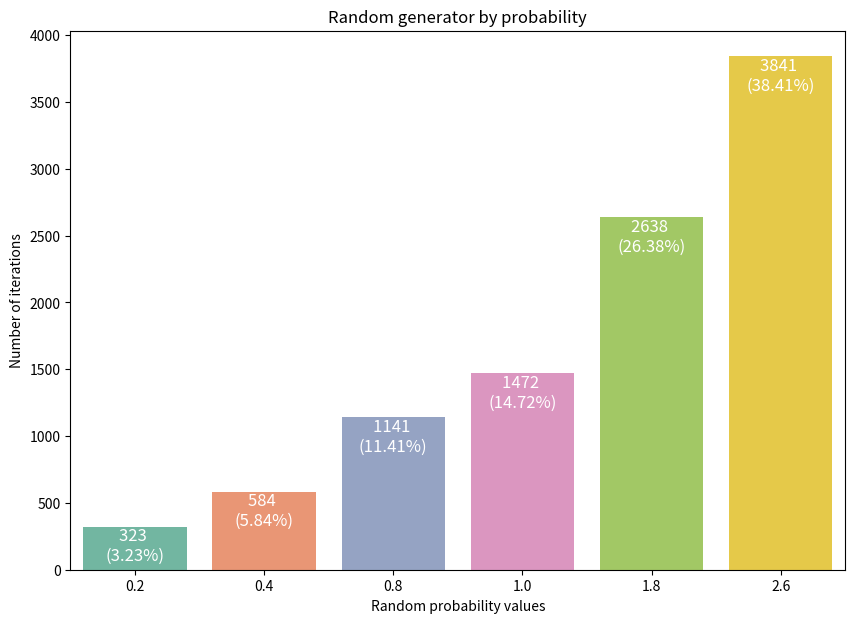

Write the Python code that produced this figure. (Note: this script raises an exception after producing the figure.)
#
# In this file I tested random generators and plotting in matplotlib, seaborn lib
#

from datetime import datetime
import numpy as np

#
# Importing MatPlotLib
#

import pandas as pd
from matplotlib import pyplot as plt
import seaborn as sns

#
# Here comes the code
#

w = np.array([ 0.4,  0.8,  2.6,  1.8,  0.2, 1])
dct = {0.4: 0,  0.8: 0,  2.6: 0,  1.8: 0,  0.2: 0, 1: 0}

for i in range(1,10000):
	selected = np.random.choice(w, p=w/sum(w))
	dct[selected] += 1

sumnum = 0
sumnum_key = 0
for dict_key in dct:
	sumnum += dct[dict_key]
	sumnum_key += dict_key

# dct_sorted = dict( sorted(dct.items(), key = lambda item: item[1]) )
# print(dct_sorted)

dct_sorted = dict( sorted( dct.items() ) )
print(dct_sorted)

for dict_key in dct_sorted:
	percent = "{:.4f}%".format( (dct[dict_key]/sumnum) * 100 )
	percent_key = "{:.4f}%".format( (dict_key/sumnum_key) * 100 )
	print(f"{dict_key} ({percent_key}): {dct[dict_key]} ({percent})")

print(dct)


# Plotting

plt.figure(figsize=(10, 7))
df = pd.DataFrame({"Keys": dct_sorted.keys(), "Values": dct_sorted.values()})

sns.color_palette("pastel")
splot = sns.barplot(x="Keys", y="Values", data=df, palette="Set2")

for p in splot.patches:
	# Original source
	# text = format(p.get_height(), '.0f')
	text = str(int(p.get_height())) + " \n(" + "{:.2f}%".format( (p.get_height()/sumnum) * 100 ) +")"
	splot.annotate(text,
						(p.get_x() + p.get_width() / 2, p.get_height()),
						ha = 'center', va = 'center',
						xytext = (0, -14),
						textcoords = 'offset points',
						fontsize = 'large',
						color = "white")

# Text for the x axis
plt.xlabel("Random probability values")
# Text for the y axis
plt.ylabel("Number of iterations")
# Title of the plot
plt.title("Random generator by probability")

# Create the legend for the figure
# plt.legend()


# Creating timestamp for output plot filename
now = datetime.now()
current_time_abbrev = now.strftime("%Y%m%d-%H%M%S-%f")
# Save the file
plt.savefig('imgages/jpgImageDir/barplot_' + current_time_abbrev + '.jpg', dpi=300)
# Show the file
plt.show()
# Print the date into the console
# print(list_of_minmax)


